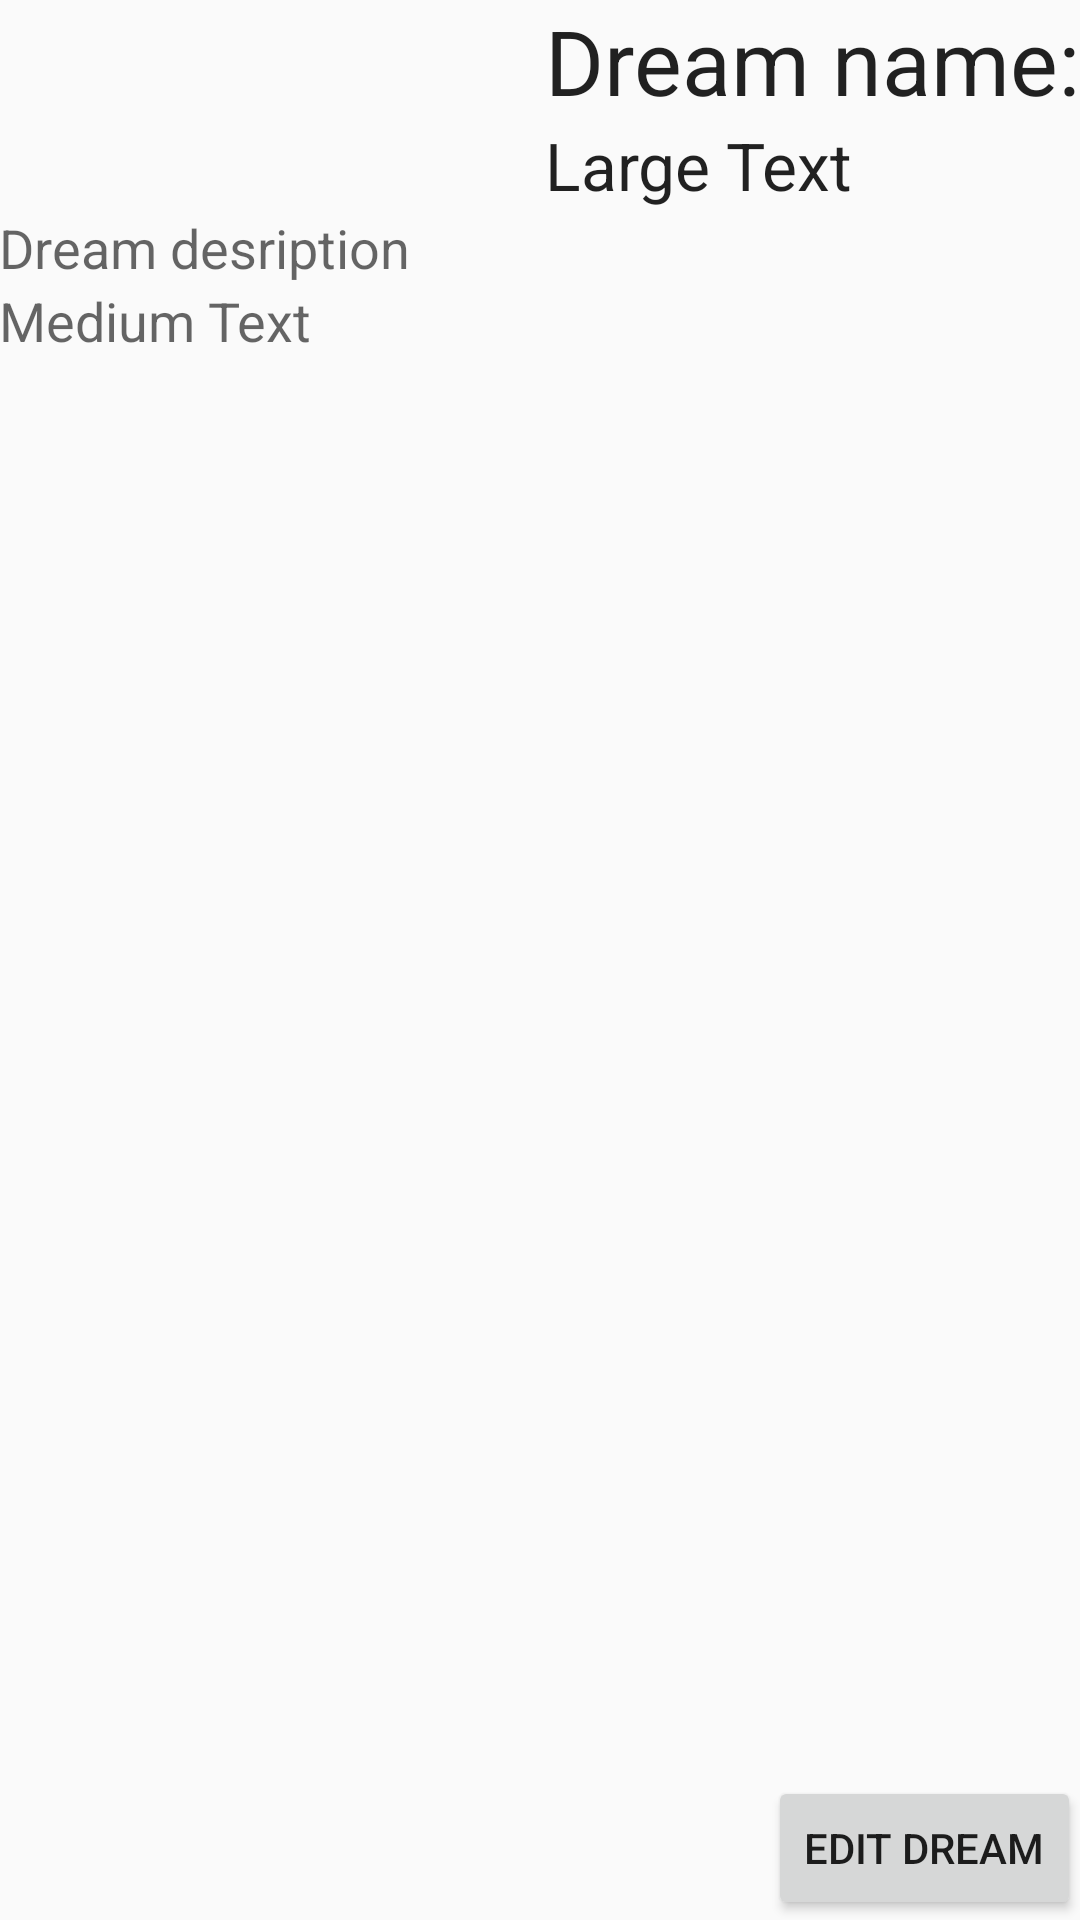

This screen was rendered from an Android layout file. Write that file and the resources it references.
<!-- AndroidManifest.xml: application theme AppTheme -->
<!-- res/layout/activity_view_dream.xml -->
<?xml version="1.0" encoding="utf-8"?>
<RelativeLayout xmlns:android="http://schemas.android.com/apk/res/android"
    xmlns:tools="http://schemas.android.com/tools" android:layout_width="match_parent"
    android:layout_height="match_parent" android:paddingLeft="@dimen/activity_horizontal_margin"
    android:paddingRight="@dimen/activity_horizontal_margin"
    android:paddingTop="@dimen/activity_vertical_margin"
    android:paddingBottom="@dimen/activity_vertical_margin"
    tools:context="com.example.oleksandr.dream.ViewDream">

    <TextView
        android:layout_width="wrap_content"
        android:layout_height="wrap_content"
        android:textAppearance="?android:attr/textAppearanceLarge"
        android:text="Dream name:"
        android:id="@+id/textView6"
        android:textSize="30dp"
        android:layout_alignParentTop="true"
        android:layout_alignParentRight="true"
        android:layout_alignParentEnd="true" />

    <TextView
        android:layout_width="wrap_content"
        android:layout_height="wrap_content"
        android:textAppearance="?android:attr/textAppearanceMedium"
        android:text="Dream desription"
        android:id="@+id/textView7"
        android:paddingTop="30dp"
        android:layout_alignParentLeft="true"
        android:layout_alignParentStart="true"
        android:layout_below="@+id/textView6" />

    <TextView
        android:layout_width="wrap_content"
        android:layout_height="wrap_content"
        android:textAppearance="?android:attr/textAppearanceLarge"
        android:text="Large Text"
        android:id="@+id/DreamName"
        android:layout_below="@+id/textView6"
        android:layout_alignLeft="@+id/textView6"
        android:layout_alignStart="@+id/textView6"
        android:layout_alignParentRight="true"
        android:layout_alignParentEnd="true" />

    <Button
        android:layout_width="wrap_content"
        android:layout_height="wrap_content"
        android:text="@string/editDream"
        android:id="@+id/buttonEdit"
        android:onClick="onClickUpdate"
        android:layout_alignParentBottom="true"
        android:layout_alignParentRight="true"
        android:layout_alignParentEnd="true" />

    <TextView
        android:layout_width="wrap_content"
        android:layout_height="wrap_content"
        android:textAppearance="?android:attr/textAppearanceMedium"
        android:text="Medium Text"
        android:id="@+id/textViewDescription"
        android:layout_below="@+id/textView7"
        android:layout_alignParentLeft="true"
        android:layout_alignParentStart="true" />

</RelativeLayout>
<!-- resources referenced by this layout -->
<resources>
  <string name="editDream">Edit Dream</string>
  <style name="AppTheme" parent="Theme.AppCompat.Light.NoActionBar" />
</resources>
